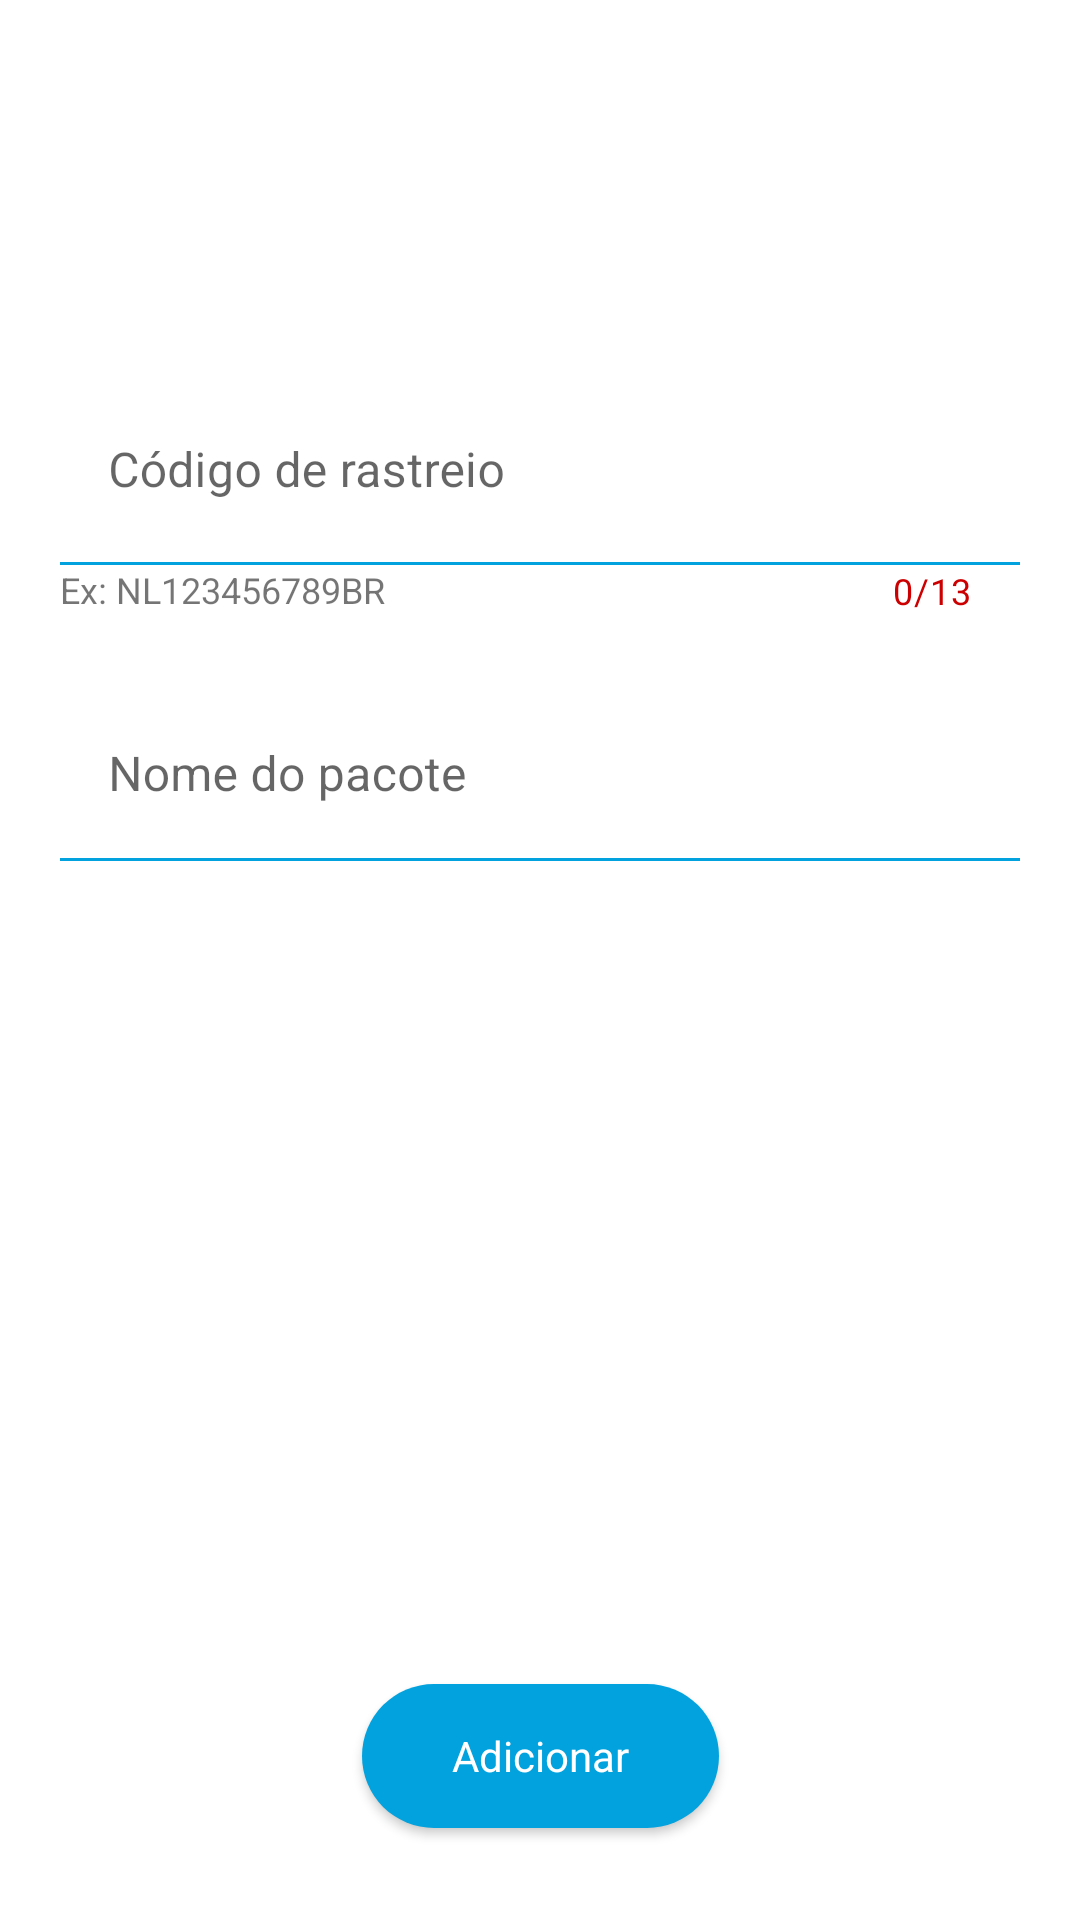

Write the Android layout XML for this screen, with the resource values it uses.
<!-- AndroidManifest.xml: application theme Theme.GerenciadorDeEncomendas -->
<!-- res/layout/form_encomenda.xml -->
<?xml version="1.0" encoding="utf-8"?>
<ScrollView
    xmlns:android="http://schemas.android.com/apk/res/android"
    xmlns:app="http://schemas.android.com/apk/res-auto"
    xmlns:tools="http://schemas.android.com/tools"
    android:layout_width="match_parent"
    android:layout_height="match_parent"
    android:fillViewport="true"
    >
<androidx.constraintlayout.widget.ConstraintLayout
    android:layout_width="match_parent"
    android:layout_height="match_parent"
    tools:context=".ui.activity.FormEncomendaActivity">

    <com.google.android.material.textfield.TextInputLayout
        android:id="@+id/activity_form_encomenda_codigo_layout"
        style="@style/Widget.MaterialComponents.TextInputLayout.OutlinedBox"
        android:layout_width="match_parent"
        android:layout_height="wrap_content"
        android:layout_margin="20dp"
        app:layout_constraintBottom_toBottomOf="parent"
        app:layout_constraintEnd_toEndOf="parent"
        app:layout_constraintStart_toStartOf="parent"
        app:layout_constraintTop_toTopOf="parent"
        app:layout_constraintVertical_bias="0.2"
        app:counterEnabled="true"
        app:counterMaxLength="13"
        app:counterTextColor="@android:color/holo_red_dark"
        >
        <com.google.android.material.textfield.TextInputEditText
            android:id="@+id/activity_form_encomenda_codigo"
            android:layout_width="match_parent"
            android:layout_height="wrap_content"
            android:background="@android:color/transparent"
            android:hint="Código de rastreio"
            android:textColorHint="@color/purple_500"
            android:maxLength="13"
            android:inputType="textCapCharacters"

             />
    </com.google.android.material.textfield.TextInputLayout>

   <View
       android:id="@+id/activity_form_linha"
       android:layout_width="0dp"
       android:layout_height="1dp"
       app:layout_constraintTop_toBottomOf="@id/activity_form_encomenda_codigo_layout"
       app:layout_constraintStart_toStartOf="@id/activity_form_encomenda_codigo_layout"
       app:layout_constraintEnd_toEndOf="@id/activity_form_encomenda_codigo_layout"
       android:background="@color/purple_500"
       android:layout_marginTop="-18dp"
       />
    <TextView
        android:layout_width="wrap_content"
        android:layout_height="wrap_content"
        app:layout_constraintTop_toBottomOf="@id/activity_form_linha"
        android:text="Ex: NL123456789BR"
        app:layout_constraintStart_toStartOf="@id/activity_form_linha"
        android:textSize="12dp"
        />

    <com.google.android.material.textfield.TextInputLayout
        android:id="@+id/activity_form_encomenda_nomedopacote_layout"
        style="@style/Widget.MaterialComponents.TextInputLayout.OutlinedBox"
        android:layout_width="match_parent"
        android:layout_height="wrap_content"
        android:layout_margin="20dp"
        app:layout_constraintEnd_toEndOf="parent"
        app:layout_constraintStart_toStartOf="parent"
        app:layout_constraintTop_toBottomOf="@id/activity_form_encomenda_codigo_layout">

        <com.google.android.material.textfield.TextInputEditText
            android:id="@+id/activity_form_encomenda_nomedopacote"
            android:layout_width="match_parent"
            android:layout_height="wrap_content"
            android:hint="Nome do pacote"
            android:inputType="textCapWords"
            android:background="@android:color/transparent"
            android:maxLength="125"
            android:maxLines="1" />

    </com.google.android.material.textfield.TextInputLayout>

    <TextView
        android:id="@+id/activity_form_encomenda_mensagemErro"
        android:layout_width="wrap_content"
        android:layout_height="0dp"
        tools:text="*Erro ao cadastrar encomenda!"
        app:layout_constraintTop_toBottomOf="@id/activity_form_encomenda_nomedopacote_layout"
        app:layout_constraintStart_toStartOf="@id/activity_form_encomenda_nomedopacote_layout"
        app:layout_constraintEnd_toEndOf="@id/activity_form_encomenda_nomedopacote_layout"
        android:layout_marginTop="10dp"
        android:textColor="@android:color/holo_red_dark"
        android:textSize="12sp"
        />

    <View
        android:id="@+id/activity_form_linha1"
        android:layout_width="0dp"
        android:layout_height="1dp"
        app:layout_constraintTop_toBottomOf="@id/activity_form_encomenda_nomedopacote_layout"
        app:layout_constraintStart_toStartOf="@id/activity_form_encomenda_nomedopacote_layout"
        app:layout_constraintEnd_toEndOf="@id/activity_form_encomenda_nomedopacote_layout"
        android:background="@color/purple_500"
        />

    <androidx.appcompat.widget.AppCompatButton
        android:id="@+id/activity_form_encomenda_botao"
        android:layout_width="wrap_content"
        android:layout_height="wrap_content"
        android:background="@drawable/botao"
        android:text="Adicionar"
        android:textAllCaps="false"
        android:textColor="@color/white"
        app:layout_constraintBottom_toBottomOf="parent"
        app:layout_constraintEnd_toEndOf="parent"
        app:layout_constraintStart_toStartOf="parent"
        app:layout_constraintTop_toBottomOf="@id/activity_form_encomenda_nomedopacote_layout"
        app:layout_constraintVertical_bias="0.9"
        android:paddingStart="30dp"
        android:paddingEnd="30dp"
        android:paddingTop="10dp"
        android:paddingBottom="10dp"
        />
    <ProgressBar
        android:id="@+id/activity_form_encomenda_progressbar"
        android:layout_width="wrap_content"
        android:layout_height="wrap_content"
        android:layout_margin="20dp"
        android:visibility="gone"
        app:layout_constraintBottom_toBottomOf="parent"
        app:layout_constraintEnd_toEndOf="parent"
        app:layout_constraintStart_toStartOf="parent"
        app:layout_constraintTop_toBottomOf="@id/activity_form_encomenda_nomedopacote_layout"
        app:layout_constraintVertical_bias="0.9"

        />
</androidx.constraintlayout.widget.ConstraintLayout>
</ScrollView>
<!-- resources referenced by this layout -->
<resources>
  <color name="purple_500">#02a2de</color>
  <color name="white">#FFFFFFFF</color>
  <!-- drawable botao (drawable) -->
  <?xml version="1.0" encoding="utf-8"?>
  <shape xmlns:android="http://schemas.android.com/apk/res/android">
  
      <solid android:color="@color/purple_500"/>
      <corners android:radius="100dp"/>
  </shape>
  <style name="Theme.GerenciadorDeEncomendas" parent="Theme.MaterialComponents.Light.DarkActionBar">
          
          <item name="colorPrimary">@color/purple_500</item>
          <item name="colorPrimaryVariant">@color/purple_700</item>
          <item name="colorOnPrimary">@color/white</item>
          
          <item name="colorSecondary">@color/purple_500</item>
          <item name="colorSecondaryVariant">@color/teal_700</item>
          <item name="colorOnSecondary">#FFFFFF</item>
          
          <item name="android:statusBarColor" tools:targetApi="l">?attr/colorPrimaryVariant</item>
          
          <item name="fontFamily">@font/montserrat</item>
      </style>
  <color name="purple_700">#02a2de</color>
  <color name="teal_700">#FF018786</color>
</resources>
